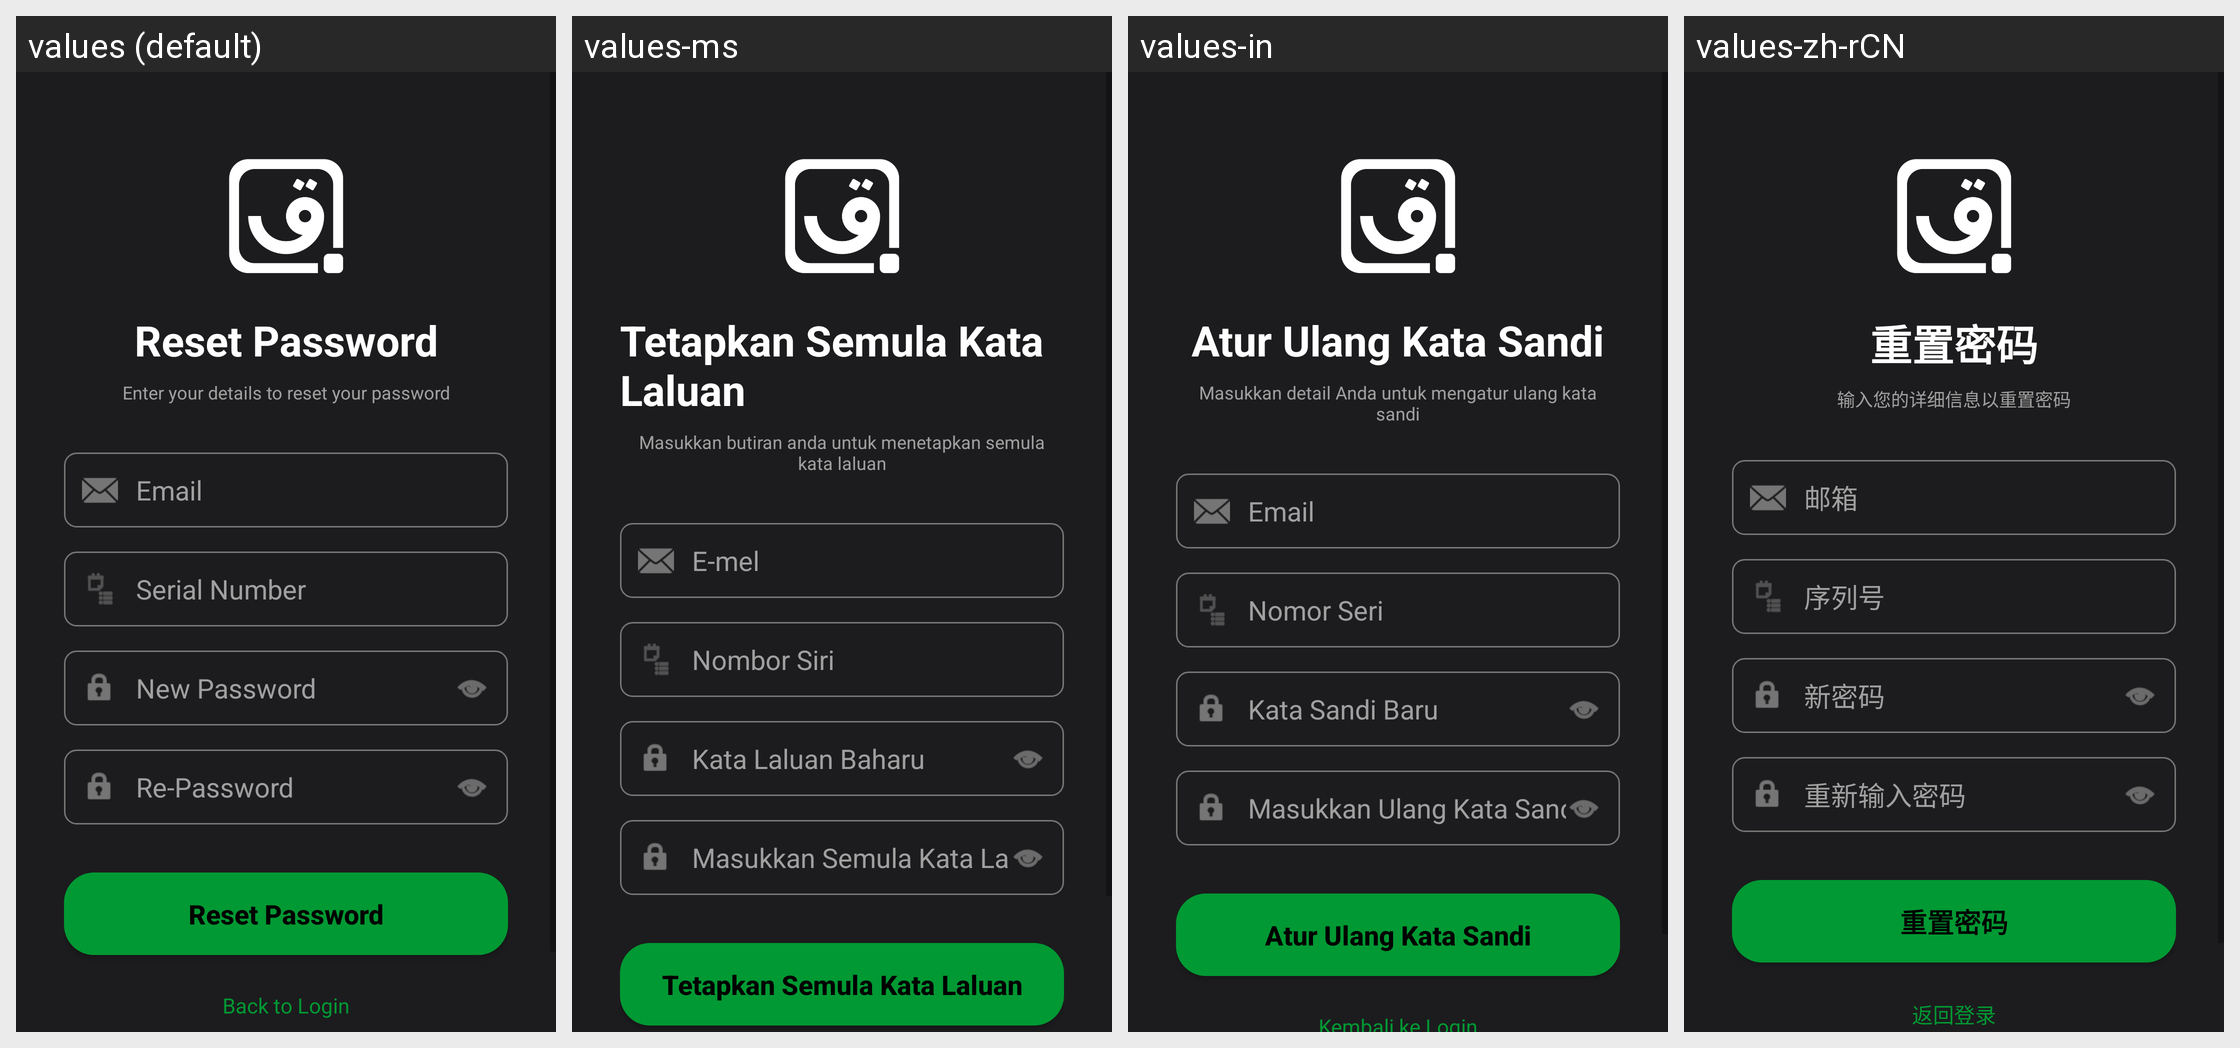

This grid shows one Android layout under several languages. Give, for every string resource on the screen, its name, the default text and each shown locale's text.
Android screen res/layout/fragment_forgot_password.xml rendered under 4 locales, left to right: values (default), values-ms, values-in, values-zh-rCN. Device: Nexus 5 (rendered at 1080×1920; each locale shown at half size, 540×960, under a caption strip naming it); theme AppTheme.
Other locales in the repository, not shown: values-ar, values-ja, values-tr-rTR.
Strings drawn on this screen, with the default value and each locale's value (text and hints the layout hard-codes, and strings that could not be matched under every locale, appear in the picture but are not listed):

reset_password
  values: Reset Password
  values-ms: Tetapkan Semula Kata Laluan
  values-in: Atur Ulang Kata Sandi
  values-zh-rCN: 重置密码

reset_password_subtitle
  values: Enter your details to reset your password
  values-ms: Masukkan butiran anda untuk menetapkan semula kata laluan
  values-in: Masukkan detail Anda untuk mengatur ulang kata sandi
  values-zh-rCN: 输入您的详细信息以重置密码

email_hint
  values: Email
  values-ms: E-mel
  values-in: Email
  values-zh-rCN: 邮箱

serial_number_hint
  values: Serial Number
  values-ms: Nombor Siri
  values-in: Nomor Seri
  values-zh-rCN: 序列号

new_password
  values: New Password
  values-ms: Kata Laluan Baharu
  values-in: Kata Sandi Baru
  values-zh-rCN: 新密码

repassword_hint
  values: Re-Password
  values-ms: Masukkan Semula Kata Laluan
  values-in: Masukkan Ulang Kata Sandi
  values-zh-rCN: 重新输入密码
